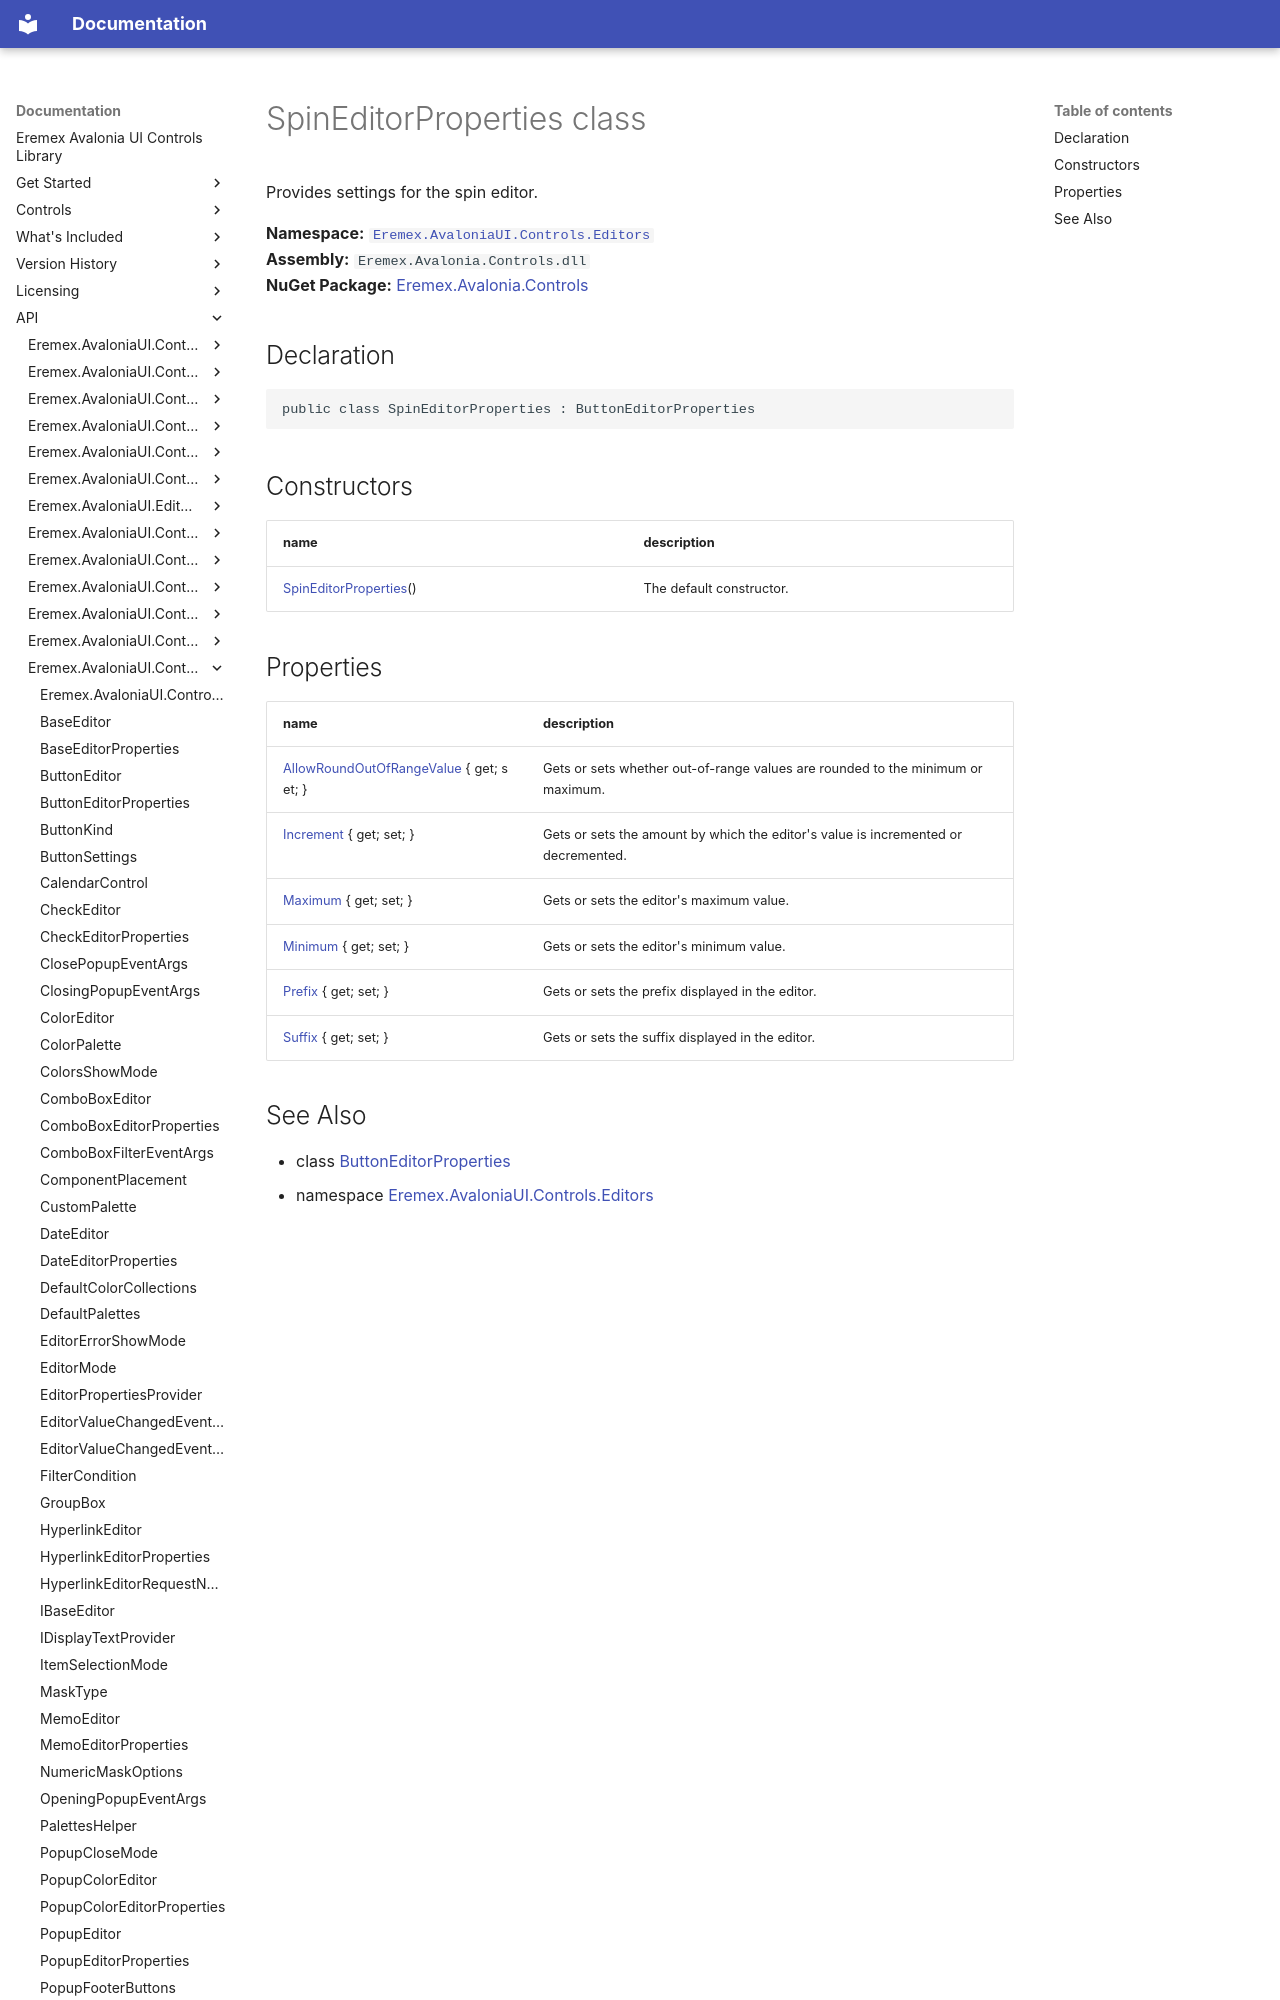

repository: Eremex/controls-doc · page: API/Eremex.AvaloniaUI.Controls.Editors/SpinEditorProperties/index.html · generator: mkdocs

# SpinEditorProperties class

Provides settings for the spin editor.

**Namespace:** [`Eremex.AvaloniaUI.Controls.Editors`](./index.md)  
**Assembly:** `Eremex.Avalonia.Controls.dll`  
**NuGet Package:** [Eremex.Avalonia.Controls](https://www.nuget.org/packages/Eremex.Avalonia.Controls)

## Declaration

```csharp
public class SpinEditorProperties : ButtonEditorProperties
```

## Constructors

| name | description |
| --- | --- |
| [SpinEditorProperties](SpinEditorProperties/SpinEditorProperties.md)() | The default constructor. |
